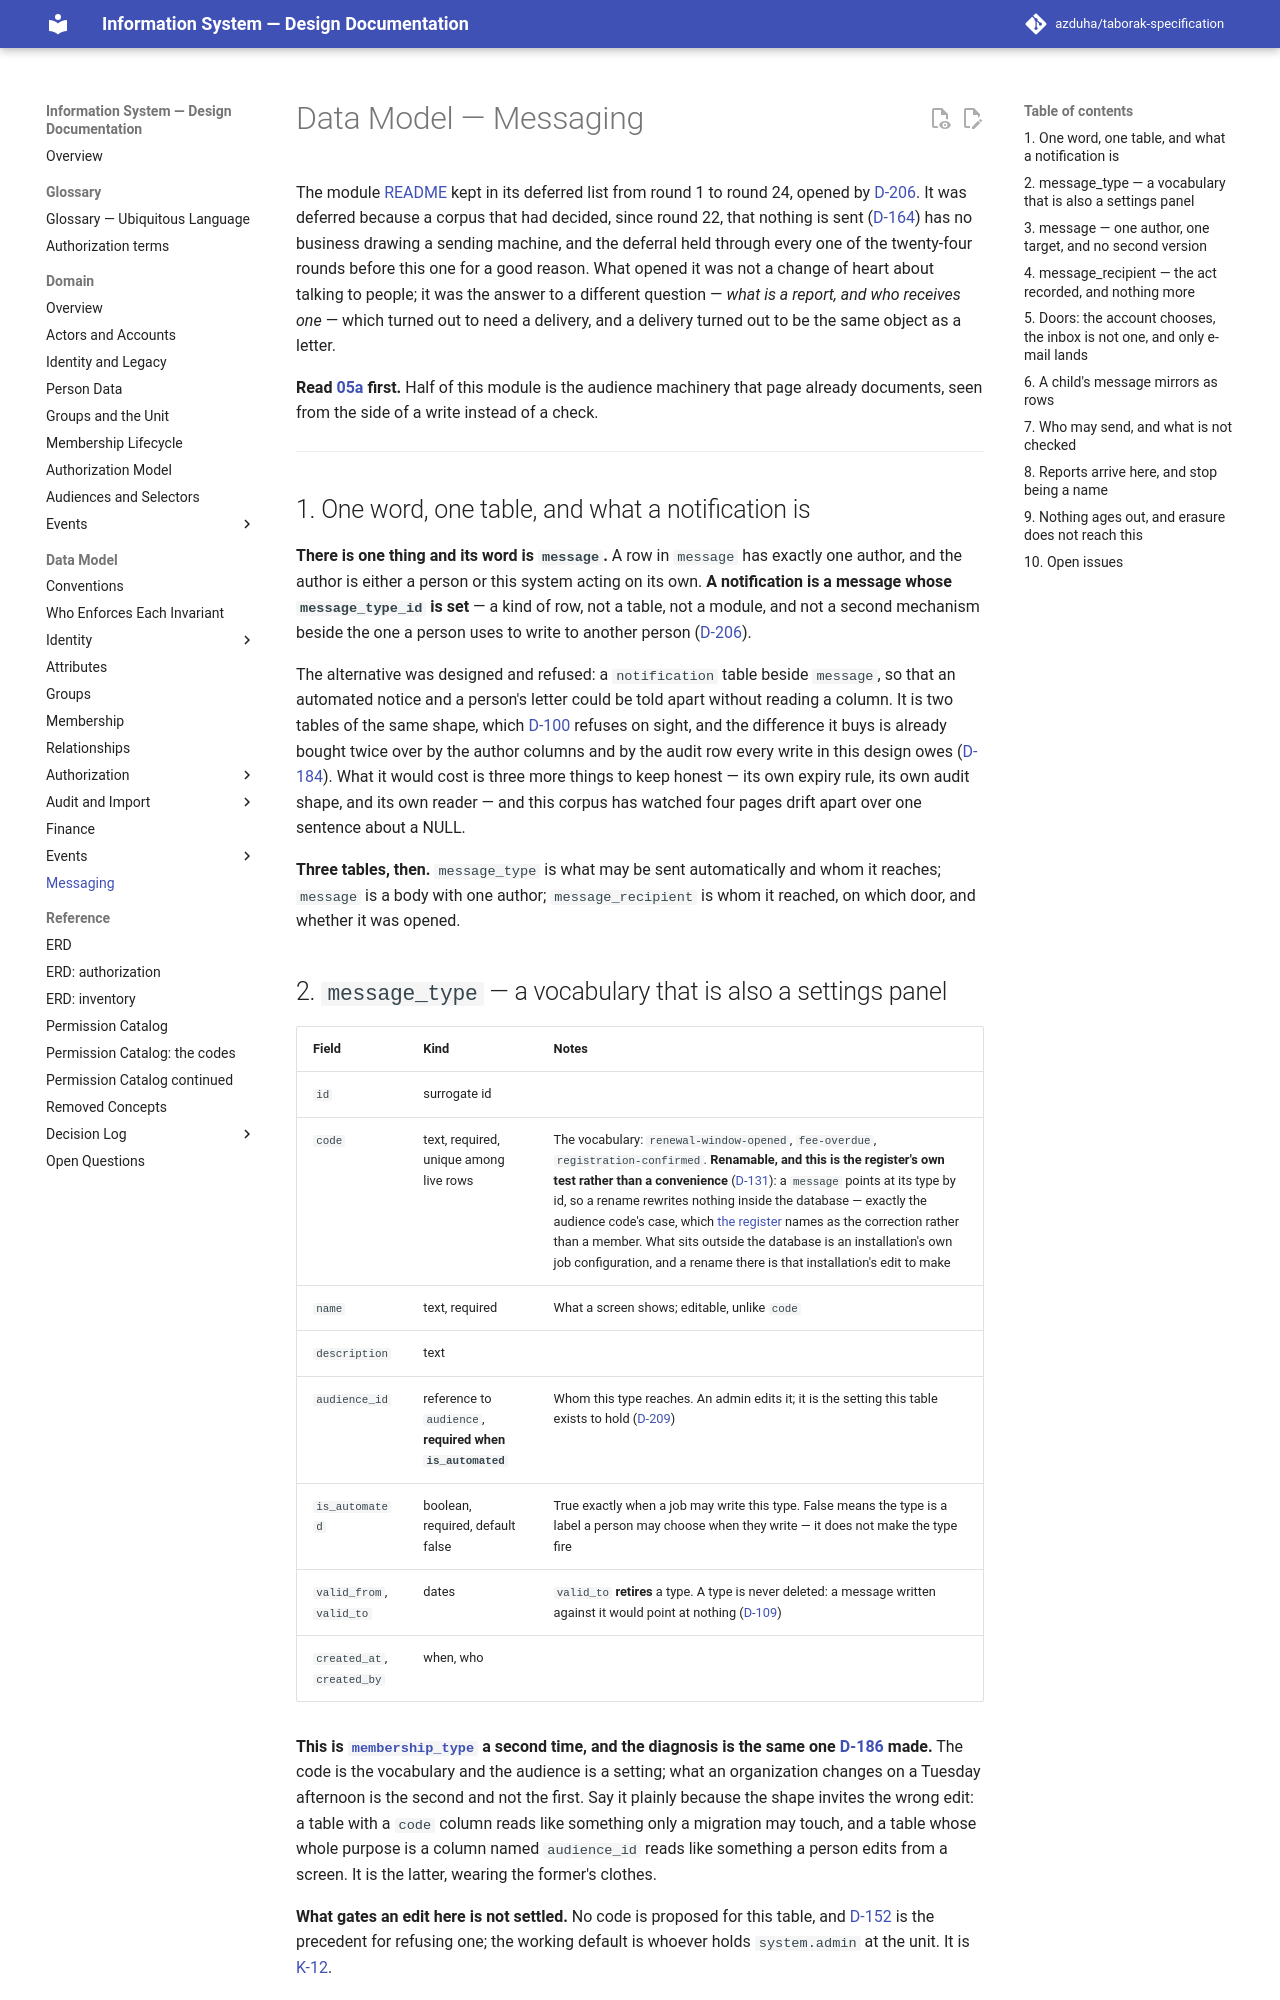

repository: azduha/taborak-specification · page: data-model/10-messaging/index.html · generator: mkdocs

# Data Model — Messaging

The module [README](../README.md) kept in its deferred list from round 1 to round 24, opened by
[D-206](../decisions/round-25.md#d-206--a-message-is-one-table-this-system-is-one-of-its-authors-and-a-notification-is-a-type-of-message).
It was deferred because a corpus that had decided, since round 22, that nothing is sent
([D-164](../decisions/round-22.md#d-164--nobody-is-told-and-no-page-may-say-otherwise)) has no business drawing a
sending machine, and the deferral held through every one of the twenty-four rounds before this one for a good reason. What opened it was not a change
of heart about talking to people; it was the answer to a different question — *what is a report, and who receives
one* — which turned out to need a delivery, and a delivery turned out to be the same object as a letter.

**Read [05a](05a-audience-and-grammar.md) first.** Half of this module is the audience machinery that page
already documents, seen from the side of a write instead of a check.

---

## 1. One word, one table, and what a notification is

**There is one thing and its word is `message`.** A row in `message` has exactly one author, and the author is
either a person or this system acting on its own. **A notification is a message whose `message_type_id` is set** —
a kind of row, not a table, not a module, and not a second mechanism beside the one a person uses to write to
another person ([D-206](../decisions/round-25.md#d-206--a-message-is-one-table-this-system-is-one-of-its-authors-and-a-notification-is-a-type-of-message)).

The alternative was designed and refused: a `notification` table beside `message`, so that an automated notice and
a person's letter could be told apart without reading a column. It is two tables of the same shape, which
[D-100](../decisions/round-10a.md#d-100--a-role-is-an-office-and-a-group-is-company-two-tables-of-the-same-shape)
refuses on sight, and the difference it buys is already bought twice over by the author columns and by the audit
row every write in this design owes ([D-184](../decisions/round-23.md#d-184--every-table-is-audited-and-the-delete-carve-out-names-the-moments-that-survive)).
What it would cost is three more things to keep honest — its own expiry rule, its own audit shape, and its own
reader — and this corpus has watched four pages drift apart over one sentence about a NULL.

**Three tables, then.** `message_type` is what may be sent automatically and whom it reaches; `message` is a body
with one author; `message_recipient` is whom it reached, on which door, and whether it was opened.

## 2. `message_type` — a vocabulary that is also a settings panel

| Field | Kind | Notes |
|---|---|---|
| `id` | surrogate id | |
| `code` | text, required, unique among live rows | The vocabulary: `renewal-window-opened`, `fee-overdue`, `registration-confirmed`. **Renamable, and this is the register's own test rather than a convenience** ([D-131](../decisions/round-18.md#d-131--shape-4-is-not-empty-and-a-code-that-is-referenced-may-not-be-renamed)): a `message` points at its type by id, so a rename rewrites nothing inside the database — exactly the audience code's case, which [the register](00a-invariant-register.md#4-a-value-that-may-never-change-once-set) names as the correction rather than a member. What sits outside the database is an installation's own job configuration, and a rename there is that installation's edit to make |
| `name` | text, required | What a screen shows; editable, unlike `code` |
| `description` | text | |
| `audience_id` | reference to `audience`, **required when `is_automated`** | Whom this type reaches. An admin edits it; it is the setting this table exists to hold ([D-209](../decisions/round-25.md#d-209--a-message-type-is-a-row-and-the-audience-it-reaches-is-configuration-an-admin-edits)) |
| `is_automated` | boolean, required, default false | True exactly when a job may write this type. False means the type is a label a person may choose when they write — it does not make the type fire |
| `valid_from`, `valid_to` | dates | `valid_to` **retires** a type. A type is never deleted: a message written against it would point at nothing ([D-109](../decisions/round-13.md#d-109--nothing-a-rule-names-is-deleted-deprecated-hidden-disabled--and-a-tab-instead-of-a-report)) |
| `created_at`, `created_by` | when, who | |

**This is [`membership_type`](03-membership.md) a second time, and the diagnosis is the same one
[D-186](../decisions/round-23.md#d-186--membership_type-is-settings-wearing-a-vocabularys-clothes) made.** The
code is the vocabulary and the audience is a setting; what an organization changes on a Tuesday afternoon is the
second and not the first. Say it plainly because the shape invites the wrong edit: a table with a `code` column
reads like something only a migration may touch, and a table whose whole purpose is a column named `audience_id`
reads like something a person edits from a screen. It is the latter, wearing the former's clothes.

**What gates an edit here is not settled.** No code is proposed for this table, and
[D-152](../decisions/round-21.md#d-152--zero-is_system-columns-what-protects-a-vocabulary-is-its-table-not-a-flag-on-its-rows)
is the precedent for refusing one; the working default is whoever holds `system.admin` at the unit. It is
[K-12](../open-questions.md#k-12).
